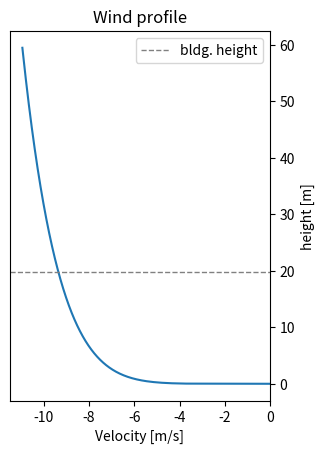
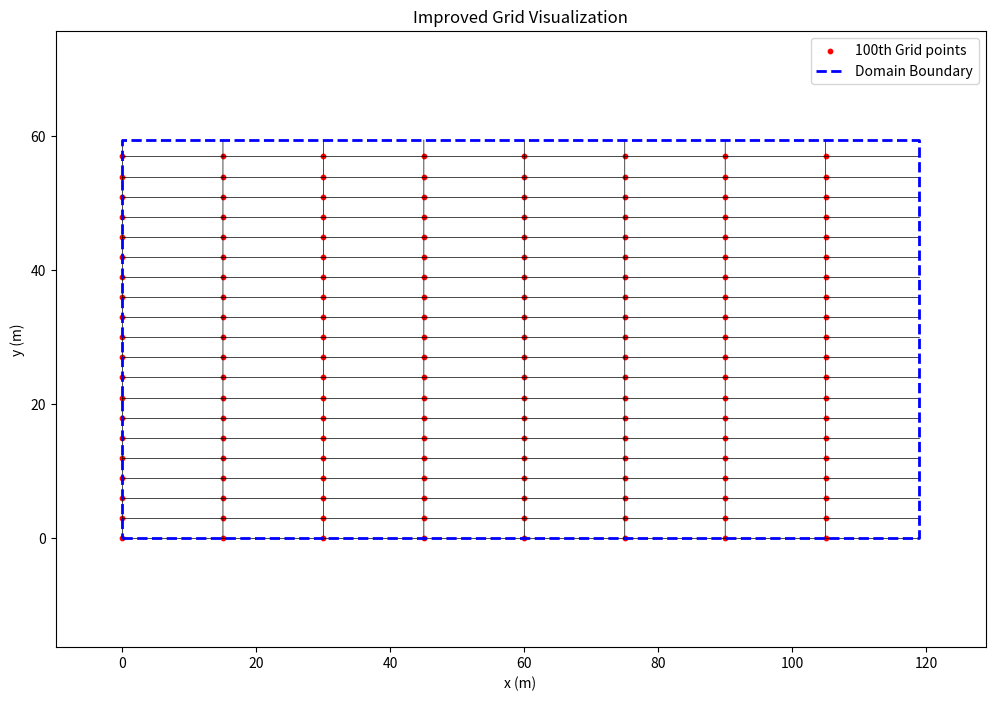

The matplotlib source for these figures, in order:
#!/usr/bin/env python3
# -*- coding: utf-8 -*-
"""
Created on Tue Nov 19 00:09:06 2024

@author: tejjolly
"""

import numpy as np
import matplotlib.pyplot as plt

"""Grid from class"""""
Lx = 4  # Length of domain in x-direction (change to 1)
Ly = 4  # Length of domain in y-direction (change to 1)

dx = 1  #(change to 0.25)
dy = 1  #(change to 0.25)

x = np.arange(0, Lx+dx, dx) # x-grid
y = np.arange(0, Ly+dy, dy) # y-grid

M = len(x)  # num grid points, x
N = len(y)  # num grid points, y

# Or below????
# u-vel
u_x = np.arange(0, (Lx+dx), dx)          # u-velocity in x-nodes
u_y = np.arange(0, (Ly+dy)+dy, dy)       # u-velocity in y-nodes

# v-vel
v_x = np.arange(0, (Lx+dx)+dx, dx)       # v-velocity, x-nodes
v_y = np.arange(0,(Ly+dy), dy)           # v-velocity, y-nodes

# pressure
p_x = np.arange(0,(Lx+dx)+dx, dx)        # Pressure x-nodes
p_y = np.arange(0,(Ly+dy)+dy, dy)        # Pressure y-nodes

print("\nClass grid")
print('u_x:', len(u_x))
print('u_y:', len(u_y))
print('v_x:', len(v_x))
print('v_y:', len(v_y))
print('p_x:', len(p_x))
print('p_y:', len(p_y))




""""""""""""""""""""""""""""""""""""""""""""""""""""""""""""""""""""""""""""""""""""""""""
"""Grid for project"""""
height_bldg = 65    # ft
width_bldg = 65     # ft
width_domain = (2*width_bldg) + (4 * width_bldg)    # (upstream length) + (downstream length)
height_domain = (3*height_bldg)                     # length

ft2m = 0.3048 # Conversion, feet to meters

Lx = width_domain * ft2m   # Length of domain in x-direction (change to 1)
Ly = height_domain * ft2m    # Length of domain in y-direction (change to 1)

dy = 0.03
dx = dy*5

x = np.arange(0, Lx+dx, dx) # x-grid
y = np.arange(0, Ly+dy, dy) # y-grid

M = len(x)  # num grid points, x
N = len(y)  # num grid points, y

# Or below????
# u-vel
u_x = np.arange(0, (Lx+dx), dx)          # u-velocity in x-nodes
u_y = np.arange(0, (Ly+dy)+dy, dy)       # u-velocity in y-nodes

# v-vel
v_x = np.arange(0, (Lx+dx)+dx, dx)       # v-velocity, x-nodes
v_y = np.arange(0,(Ly+dy), dy)           # v-velocity, y-nodes

# pressure
p_x = np.arange(0,(Lx+dx)+dx, dx)        # Pressure x-nodes
p_y = np.arange(0,(Ly+dy)+dy, dy)        # Pressure y-nodes

print('\nProject grid')
print('u_x:', len(u_x))
print('u_y:', len(u_y))
print('v_x:', len(v_x))
print('v_y:', len(v_y))
print('p_x:', len(p_x))
print('p_y:', len(p_y))


""""""""""""""""""""""""""""""""""""""""""""""""""""""""""""""""""""""""""""""""""""""""""
"""wind"""
u_r = 8.49      # m/s (reference wind speed)
z_r = 10        # meters (reference height of measurement)
alpha = 1/7
u_z = -u_r * (y/z_r)**alpha







""""""""""""""""""""""""""""""""""""""""""""""""""""""""""""""""""""""""""""""""""""""""""
"""Plotting"""
plt.figure()
plt.plot(u_z,y)
plt.title("Wind profile")
plt.xlabel("Velocity [m/s]")
plt.ylabel("height [m]")
plt.gca().yaxis.set_label_position("right")
plt.gca().yaxis.tick_right()
plt.axhline(y=height_bldg * ft2m, color='gray', linestyle='--', linewidth=1, label=f'bldg. height')  # Add horizontal line
# plt.axis('equal')
plt.gca().set_aspect(.25, adjustable='box')
plt.xlim(right=0)  
plt.legend()


X, Y = np.meshgrid(x, y)
plt.figure(figsize=(12, 8))
plt.plot(X[:, ::100], Y[:, ::100], 'k-', linewidth=0.5)
plt.plot(X.T[:, ::100], Y.T[:, ::100], 'k-', linewidth=0.5)
plt.scatter(X[::100, ::100], Y[::100, ::100], color='red', s=10,label='100th Grid points')

plt.plot([0, Lx, Lx, 0, 0], [0, 0, Ly, Ly, 0], color='blue', linestyle='--', linewidth=2, label="Domain Boundary")

plt.xlabel('x (m)')
plt.ylabel('y (m)')
plt.title('Improved Grid Visualization')
plt.axis('equal')  # Ensure equal aspect ratio
plt.grid(False)  # Turn off default matplotlib grid
plt.xlim([0-10, Lx+10])
plt.ylim([0-10,Ly+10])
plt.legend()
plt.show()
